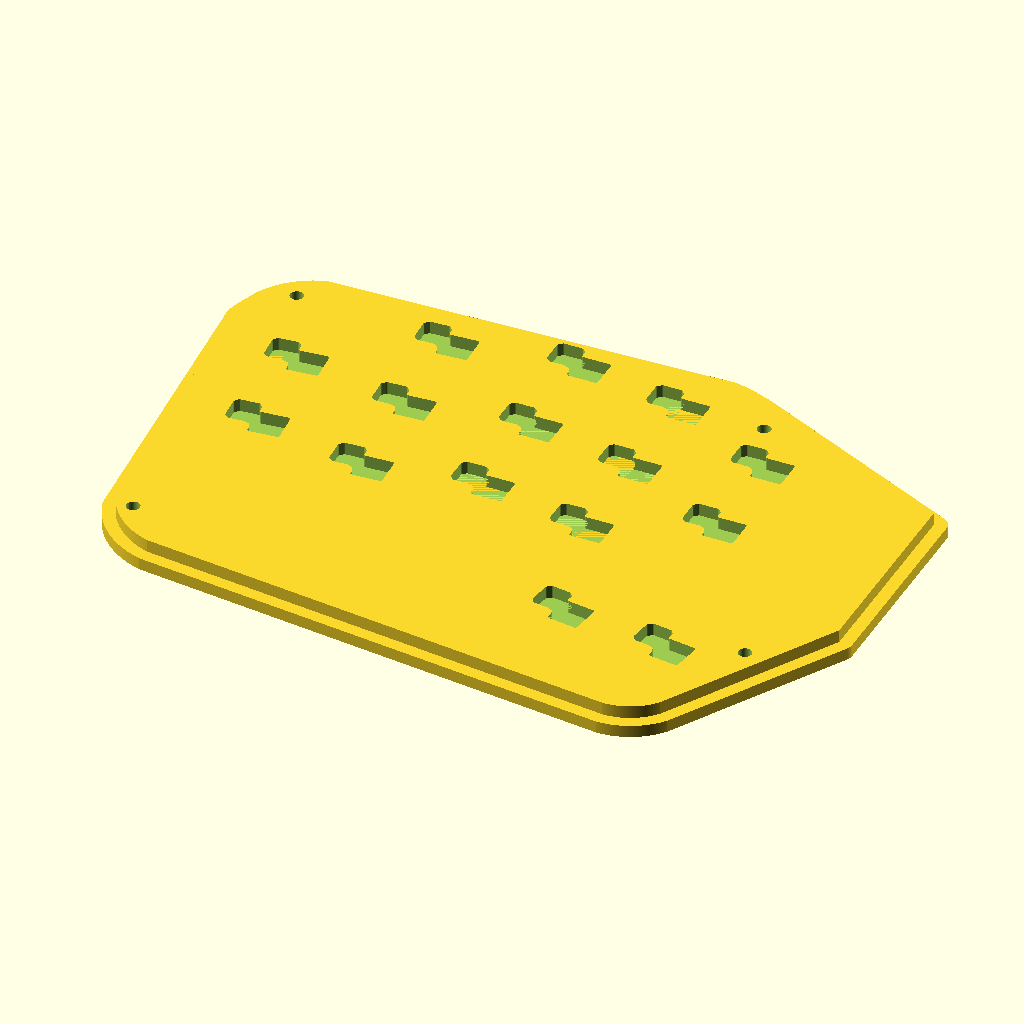
Cell 1: rendered with the file's own defaults.
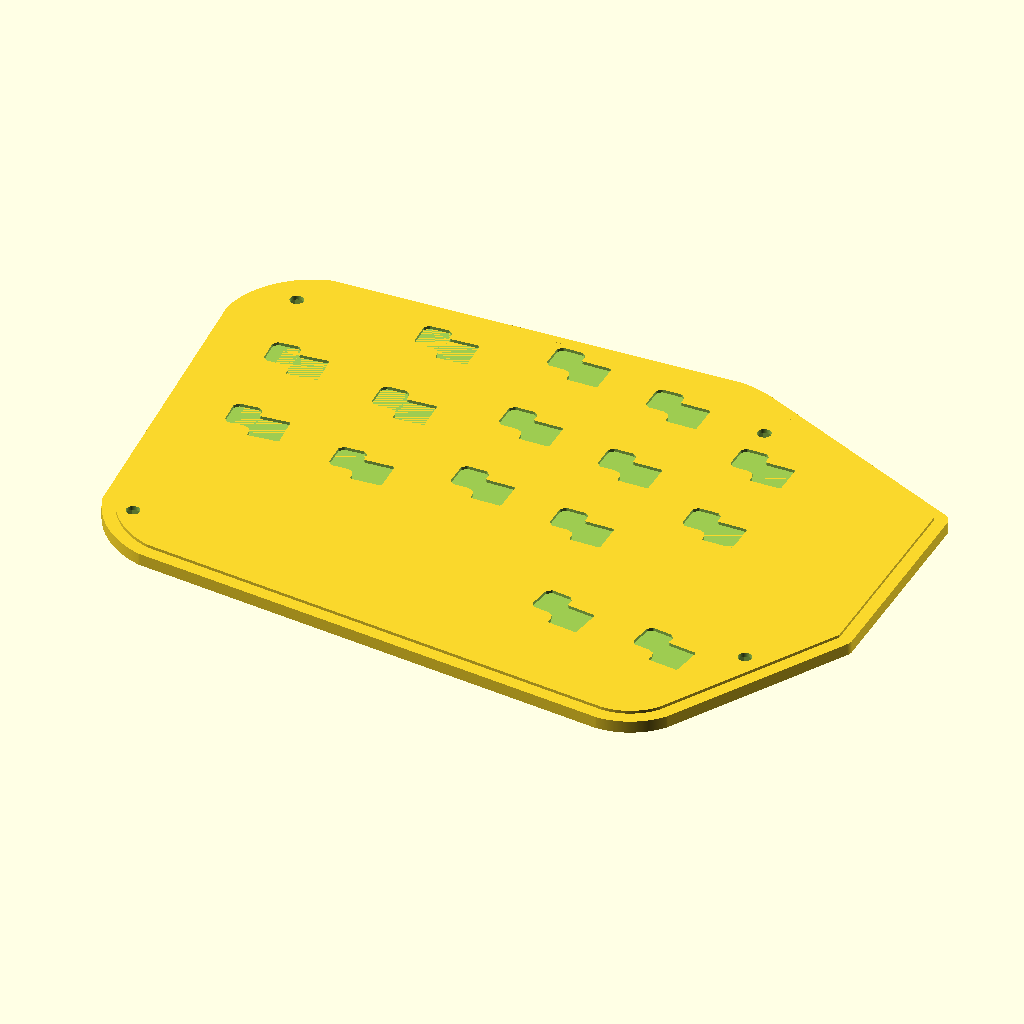
Cell 2 — pcb_t set to 3.2, the other parameters unchanged.
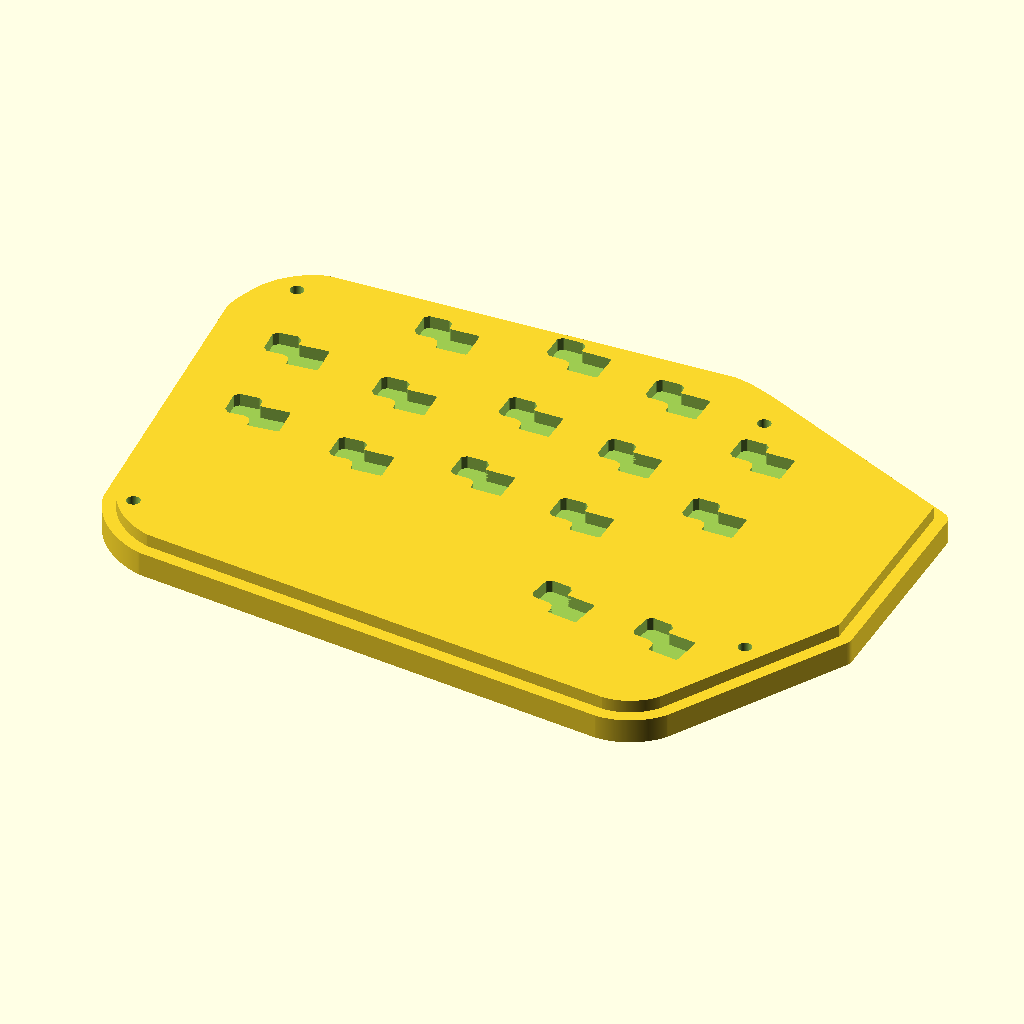
Cell 3 — floor_t set to 4, the other parameters unchanged.
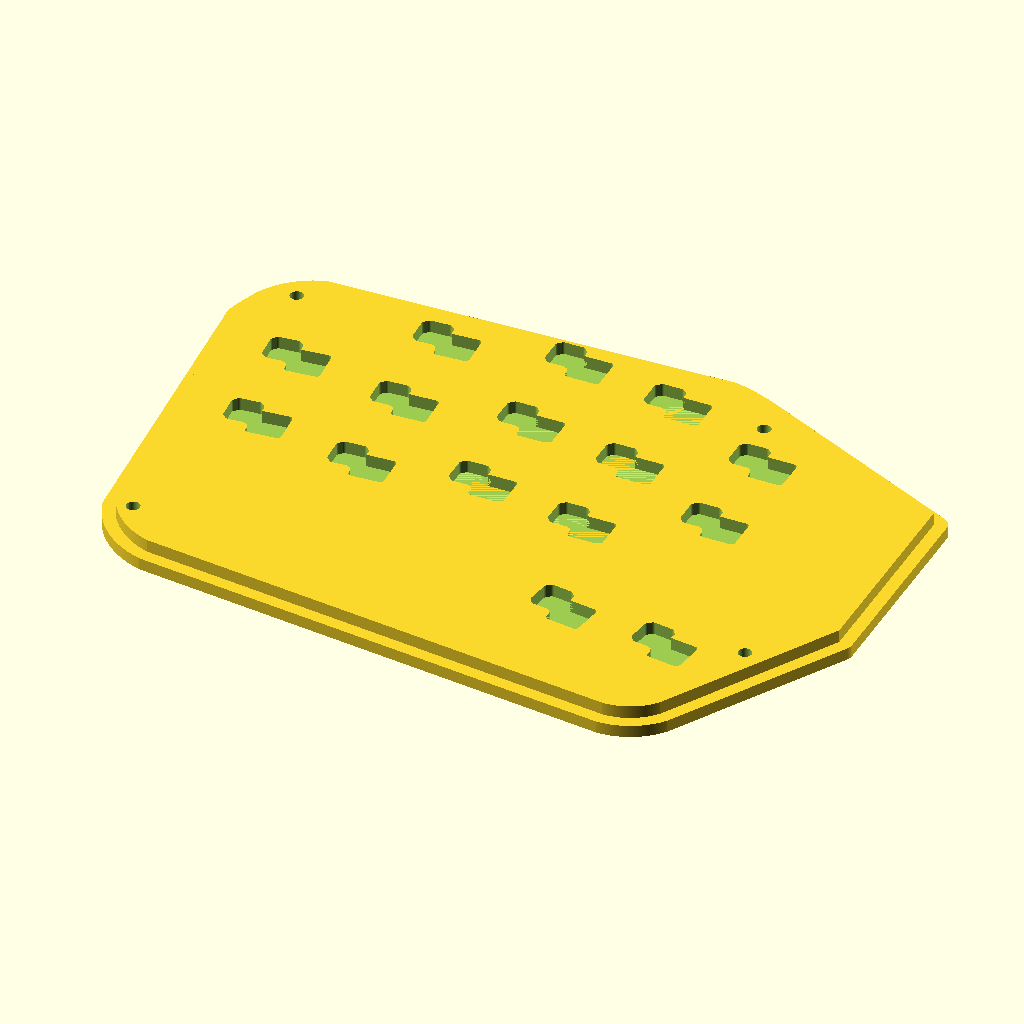
Cell 4: socket_clr = 0.6 (everything else at default).
The same orthographic view direction (rotation 55°, 0°, 25°; colour scheme Cornfield) for every cell, with the view re-fitted per cell, so scale and position can differ between cells.
The OpenSCAD source (case/phantom_case_bottom.scad):
// Phantom case — BOTTOM SHELL.
// Nests inside phantom_case.scad. Sits below the PCB and pushes it up against
// the top case's plate. Shares outline / switches / bolts / plate_bot with
// the top SCAD via `include` (SUPPRESS_TOP=true skips the top render).
//
//   openscad -o phantom_case_bottom.stl case/phantom_case_bottom.scad
//
// Geometry (z-up, KiCad y-down — final mirror flips y):
//   z ∈ [-floor_t, 0] : exterior plate, outer = outline + gap + wall, matches
//                       the top case outer so the seam at z=0 is flush.
//   z ∈ [0, lip_h]    : nesting lip, outer = outline + gap - fit_clr, slips
//                       into the top case cavity from below.
//   lip_h = plate_bot - pcb_t = 2.10mm  (PCB underside rest plane).
// Cutouts:
//   - Kailh PG1350 hot-swap socket pockets at each switch — TOTEM silkscreen
//     outline (Z-shape, two bulges). The pockets cut all the way through the
//     lip (z=0 → z=lip_h) so a 1.8mm-tall socket fits, but the exterior
//     plate seals them at the bottom, so the sockets are not visible from
//     outside. Socket bottom ends ~0.3mm above the floor top.
//   - M2 hex-nut pockets in the bottom face at the four corner bolts.
//   - M2 shaft holes through the whole shell.

SUPPRESS_TOP = true;
include <phantom_case.scad>;

// === bottom-shell dimensions ===
pcb_t           = 1.6;                 // PCB thickness
floor_t         = 2.0;                 // exterior plate below z=0 (2mm min wall)
lip_h           = plate_bot - pcb_t;   // 2.10mm — nesting lip top = PCB underside
fit_clr         = 0.1;                 // lip-to-top-case-cavity slip clearance

// Kailh PG1350 hot-swap socket body outline in switch local frame, traced from
// TOTEM's Kailh_socket_PG1350_optional.kicad_mod silkscreen — a Z-shape with
// two rectangular bulges (one around each SMD pad) connected by curves. Pads
// are at (-3.275, -5.95) and (8.275, -3.75). The polygon hugs the body; a
// small inflation by socket_clr is applied at use to give plastic clearance.
socket_outline = [
    [-2.0,    -4.2  ], [-2.0,    -7.7  ],
    [-1.5,    -8.2  ], [ 1.5,    -8.2  ],
    [ 2.0,    -7.7  ], [ 2.0,    -6.7  ],
    [ 2.1464, -6.3464],                     // arc midpoint (lower inner corner)
    [ 2.5,    -6.2  ], [ 7.0,    -6.2  ],
    [ 7.0,    -1.5  ], [ 2.5,    -1.5  ],
    [ 2.5,    -2.2  ],
    [ 2.0607, -3.2607],                     // arc midpoint (upper inner corner)
    [ 1.0,    -3.7  ], [-1.5,    -3.7  ]
];
socket_clr = 0.3;  // inflate the outline by this much for socket plastic slop

// M2 hex nut: 4.0mm across flats. Hex circumradius = 4/√3 ≈ 2.31, plus slack.
m2_nut_af = 4.0;
m2_nut_h  = 1.8;   // nut thickness; pocket depth from the bottom face upward

module bottom_body()
    union() {
        translate([0, 0, -floor_t])
            linear_extrude(floor_t)
                offset(r = gap + wall) polygon(outline);
        linear_extrude(lip_h)
            offset(r = gap - fit_clr) polygon(outline);
    }

// Hot-swap socket pockets — through-cut the full lip height so a 1.8mm-tall
// socket fits. The exterior floor seals the cuts from outside; the socket
// bottom ends ~0.3mm above the floor top (z=0). Rotated per switch.
// The hotswap sockets do NOT mirror on the right-half PCB (they keep their
// orientation; verified: right S3 drill at centre +5, pad 2 at centre +8.275,
// same as left). The Z-shaped pocket is chiral, so for the right build the
// polygon is mirrored LOCALLY — the global mirror([1,0,0]) then cancels it,
// leaving the pocket in the same chirality as the physical socket.
module socket_pockets()
    for (s = switches)
        translate([s[0], s[1], 0])
            rotate([0, 0, -s[2]])
                linear_extrude(lip_h + 0.01)
                    if (right)
                        mirror([1, 0])
                            offset(r = socket_clr) polygon(socket_outline);
                    else
                        offset(r = socket_clr) polygon(socket_outline);

// Hex nut pockets in the bottom face (z = -floor_t), m2_nut_h deep upward.
module nut_pockets()
    for (b = bolts)
        translate([b[0], b[1], -floor_t - 0.01])
            linear_extrude(m2_nut_h + 0.01)
                circle(r = m2_nut_af / sqrt(3) + 0.07, $fn = 6);

// Bolt shaft holes — all the way through so the bolt can engage the nut.
module bolt_shafts()
    for (b = bolts)
        translate([b[0], b[1], -floor_t - 1])
            linear_extrude(lip_h + floor_t + 2)
                circle(d = m2_shaft_d, $fn = 96);

module bottom_case()
    mirror([0, 1, 0])
        difference() {
            bottom_body();
            socket_pockets();
            nut_pockets();
            bolt_shafts();
        }

// Preview: render top + bottom together for fit check. EXPLODED > 0 lifts the
// top by that many mm; 0 = fully assembled. `right` (from the included top
// SCAD, or -D right=true) mirrors the build for the right half:
//   openscad -D right=true -o phantom_case_bottom_right.stl case/phantom_case_bottom.scad
PREVIEW  = false;
EXPLODED = 6;

module bottom_build() {
    if (PREVIEW) {
        bottom_case();
        translate([0, 0, EXPLODED]) top_case();
    } else {
        bottom_case();
    }
}

if (right) mirror([1, 0, 0]) bottom_build();
else bottom_build();
Customizer parameters (derived from the source; name, type, default, range or options):
SUPPRESS_TOP: bool, default true
pcb_t: number, default 1.6
floor_t: number, default 2
fit_clr: number, default 0.1
socket_clr: number, default 0.3
m2_nut_af: number, default 4
m2_nut_h: number, default 1.8
